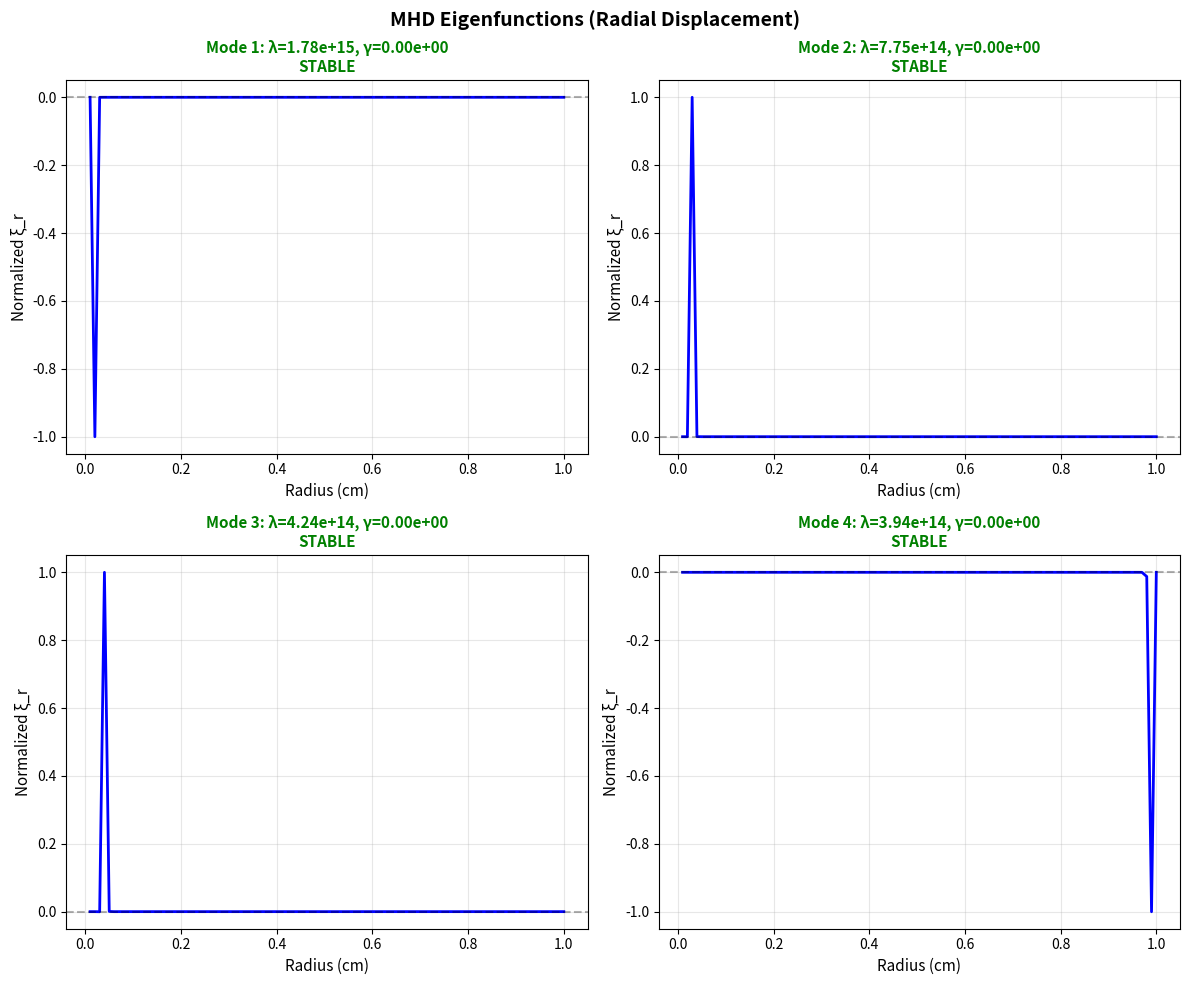
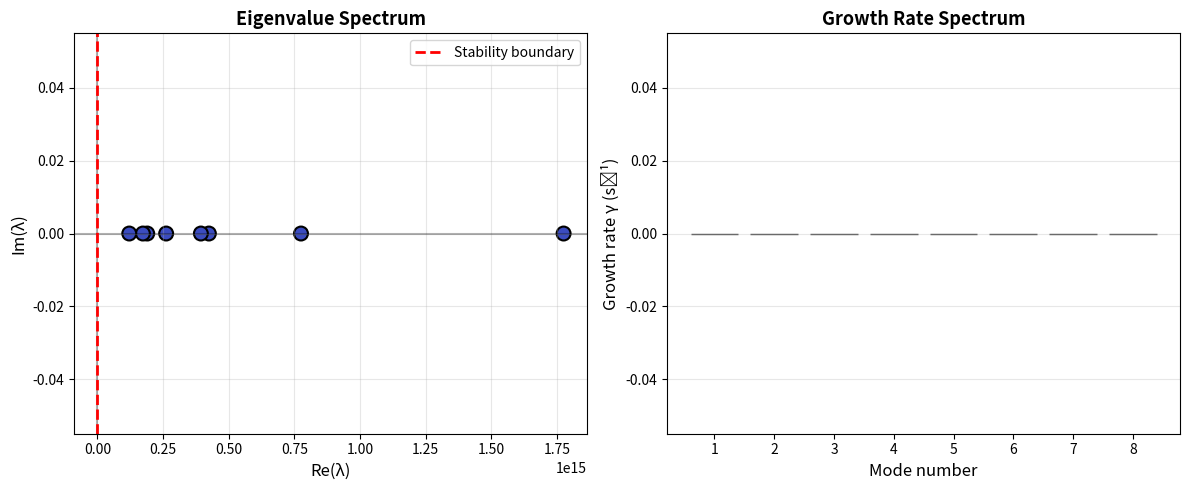

Generate these figures, in order, with matplotlib:
#!/usr/bin/env python3
"""
MHD Eigenvalue Solver

Solves the linearized MHD force operator eigenvalue problem:
    F·ξ = -ω² ρ ξ

where F is the force operator, ξ is the displacement, ω is the frequency,
and ρ is the mass density.

Discretizes the operator on a radial grid and solves the generalized
eigenvalue problem to find growth rates for unstable modes.

[redacted]
Date: 2026-02-14
"""

import numpy as np
import matplotlib.pyplot as plt
from scipy.sparse import diags
from scipy.sparse.linalg import eigs
from scipy.integrate import simpson


class MHDEigenvalueSolver:
    """
    Solver for MHD stability eigenvalue problem.

    Attributes
    ----------
    r : ndarray
        Radial grid
    n_points : int
        Number of grid points
    """

    def __init__(self, r_max=0.01, n_points=100):
        """
        Initialize solver.

        Parameters
        ----------
        r_max : float
            Maximum radius
        n_points : int
            Number of radial points
        """
        # Avoid r=0 for numerical stability
        self.r = np.linspace(r_max/n_points, r_max, n_points)
        self.r_max = r_max
        self.n_points = n_points
        self.dr = self.r[1] - self.r[0]

    def equilibrium(self, B_z, I_total, rho_0=1e-3):
        """
        Set up equilibrium profiles.

        Parameters
        ----------
        B_z : float
            Axial field (T)
        I_total : float
            Total current (A)
        rho_0 : float
            Central density (kg/m³)

        Returns
        -------
        dict
            Equilibrium quantities
        """
        mu_0 = 4 * np.pi * 1e-7

        # Parabolic current density
        J_z = 2 * I_total / (np.pi * self.r_max**2) * \
              (1 - (self.r/self.r_max)**2)

        # Azimuthal field
        B_theta = np.zeros_like(self.r)
        for i, ri in enumerate(self.r):
            # Approximate enclosed current
            r_frac = ri / self.r_max
            I_enc = I_total * (2*r_frac**2 - r_frac**4)
            B_theta[i] = mu_0 * I_enc / (2 * np.pi * ri)

        # Pressure from force balance
        p = np.zeros_like(self.r)
        p_edge = 100.0
        p[-1] = p_edge

        for i in range(len(self.r)-2, -1, -1):
            p[i] = p[i+1] - J_z[i] * B_theta[i] * self.dr

        # Density profile
        rho = rho_0 * (1 - (self.r/self.r_max)**2)

        return {
            'B_z': B_z,
            'B_theta': B_theta,
            'J_z': J_z,
            'p': p,
            'rho': rho
        }

    def construct_force_operator(self, eq, m):
        """
        Construct discretized force operator F.

        F = -∇(δp) + (1/μ₀)(∇×δB)×B + (1/μ₀)(∇×B)×δB

        Simplified for cylindrical geometry with mode number m.

        Parameters
        ----------
        eq : dict
            Equilibrium quantities
        m : int
            Poloidal mode number

        Returns
        -------
        F : ndarray
            Force operator matrix
        M : ndarray
            Mass matrix (diagonal)
        """
        mu_0 = 4 * np.pi * 1e-7
        n = self.n_points

        # Simplified operator for radial force balance
        # F_r ~ d²ξ/dr² + (1/r)dξ/dr - (m²/r²)ξ + (pressure and field terms)

        # Construct tridiagonal matrix for Laplacian
        main_diag = np.zeros(n)
        upper_diag = np.zeros(n-1)
        lower_diag = np.zeros(n-1)

        B_theta = eq['B_theta']
        B_z = eq['B_z']
        p = eq['p']
        rho = eq['rho']

        for i in range(1, n-1):
            r_i = self.r[i]

            # Laplacian coefficients
            main_diag[i] = -2/self.dr**2 - m**2/r_i**2
            upper_diag[i] = 1/self.dr**2 + 1/(2*r_i*self.dr)
            if i > 0:
                lower_diag[i-1] = 1/self.dr**2 - 1/(2*r_i*self.dr)

            # Magnetic tension term
            B_tot_sq = B_z**2 + B_theta[i]**2
            main_diag[i] += B_tot_sq / (mu_0 * r_i**2)

            # Pressure gradient term (stabilizing)
            if i < n-1 and i > 0:
                dp_dr = (p[i+1] - p[i-1]) / (2*self.dr)
                main_diag[i] -= dp_dr / r_i

        # Boundary conditions: ξ = 0 at boundaries
        main_diag[0] = 1.0
        main_diag[-1] = 1.0
        if n > 1:
            upper_diag[0] = 0.0
            lower_diag[-1] = 0.0

        # Construct sparse matrix
        F = diags([lower_diag, main_diag, upper_diag],
                  offsets=[-1, 0, 1],
                  shape=(n, n)).toarray()

        # Mass matrix (diagonal, proportional to density)
        M = diags([rho], offsets=[0], shape=(n, n)).toarray()

        return F, M

    def solve_eigenvalue_problem(self, F, M, n_eigs=6):
        """
        Solve generalized eigenvalue problem: F·ξ = λ M·ξ

        where λ = -ω².

        Parameters
        ----------
        F : ndarray
            Force operator
        M : ndarray
            Mass matrix
        n_eigs : int
            Number of eigenvalues to compute

        Returns
        -------
        eigenvalues : ndarray
            Eigenvalues (λ = -ω²)
        eigenvectors : ndarray
            Eigenvectors (displacement patterns)
        """
        # Solve standard eigenvalue problem: M^{-1}·F·ξ = λ·ξ
        # Add small regularization to M
        M_reg = M + np.eye(M.shape[0]) * 1e-10

        # Use numpy for small problems
        eigenvalues, eigenvectors = np.linalg.eig(
            np.linalg.solve(M_reg, F)
        )

        # Sort by eigenvalue (most unstable first)
        idx = np.argsort(eigenvalues.real)[::-1]
        eigenvalues = eigenvalues[idx]
        eigenvectors = eigenvectors[:, idx]

        return eigenvalues[:n_eigs], eigenvectors[:, :n_eigs]

    def compute_growth_rates(self, eigenvalues):
        """
        Compute growth rates from eigenvalues.

        For F·ξ = -ω²·M·ξ, if λ = -ω², then:
        - λ > 0: ω² < 0, oscillatory (stable)
        - λ < 0: ω² > 0, ω = ±sqrt(-λ), exponential growth

        Parameters
        ----------
        eigenvalues : ndarray
            Eigenvalues

        Returns
        -------
        gamma : ndarray
            Growth rates (real part of ω)
        """
        gamma = np.zeros(len(eigenvalues))

        for i, lam in enumerate(eigenvalues):
            if lam.real < 0:
                # Unstable: ω = ±i·sqrt(-λ) has real part
                gamma[i] = np.sqrt(-lam.real)
            else:
                # Stable or oscillatory
                gamma[i] = 0.0

        return gamma


def plot_eigenfunctions(solver, eigenvectors, eigenvalues, n_plot=4):
    """
    Plot eigenfunctions for unstable modes.

    Parameters
    ----------
    solver : MHDEigenvalueSolver
        Solver instance
    eigenvectors : ndarray
        Eigenvectors
    eigenvalues : ndarray
        Eigenvalues
    n_plot : int
        Number of modes to plot
    """
    fig, axes = plt.subplots(2, 2, figsize=(12, 10))
    axes = axes.flatten()

    r_cm = solver.r * 100  # Convert to cm

    for i in range(min(n_plot, len(eigenvalues))):
        ax = axes[i]

        # Eigenvector
        xi = eigenvectors[:, i].real
        # Normalize
        xi = xi / np.max(np.abs(xi))

        ax.plot(r_cm, xi, 'b-', linewidth=2)
        ax.axhline(y=0, color='k', linestyle='--', alpha=0.3)
        ax.set_xlabel('Radius (cm)', fontsize=11)
        ax.set_ylabel('Normalized ξ_r', fontsize=11)

        # Growth rate
        gamma = np.sqrt(-eigenvalues[i].real) if eigenvalues[i].real < 0 else 0
        stability = "UNSTABLE" if gamma > 0 else "STABLE"
        color = "red" if gamma > 0 else "green"

        ax.set_title(f'Mode {i+1}: λ={eigenvalues[i].real:.2e}, γ={gamma:.2e}\n{stability}',
                    fontsize=11, fontweight='bold', color=color)
        ax.grid(True, alpha=0.3)

    plt.suptitle('MHD Eigenfunctions (Radial Displacement)',
                 fontsize=14, fontweight='bold')
    plt.tight_layout()
    plt.savefig('eigenfunctions.png', dpi=150, bbox_inches='tight')
    plt.show()


def plot_spectrum(eigenvalues, growth_rates):
    """
    Plot eigenvalue spectrum and growth rates.

    Parameters
    ----------
    eigenvalues : ndarray
        Eigenvalues
    growth_rates : ndarray
        Growth rates
    """
    fig, axes = plt.subplots(1, 2, figsize=(12, 5))

    # Eigenvalue spectrum
    ax1 = axes[0]
    ax1.scatter(eigenvalues.real, eigenvalues.imag,
               c=growth_rates, cmap='coolwarm',
               s=100, edgecolors='black', linewidths=1.5)
    ax1.axhline(y=0, color='k', linestyle='-', alpha=0.3)
    ax1.axvline(x=0, color='k', linestyle='-', alpha=0.3)
    ax1.set_xlabel('Re(λ)', fontsize=12)
    ax1.set_ylabel('Im(λ)', fontsize=12)
    ax1.set_title('Eigenvalue Spectrum', fontsize=13, fontweight='bold')
    ax1.grid(True, alpha=0.3)

    # Add stability boundary
    ax1.axvline(x=0, color='red', linestyle='--', linewidth=2,
               label='Stability boundary')
    ax1.legend(fontsize=10)

    # Growth rates
    ax2 = axes[1]
    mode_numbers = np.arange(1, len(growth_rates) + 1)
    colors = ['red' if g > 1e-6 else 'green' for g in growth_rates]

    ax2.bar(mode_numbers, growth_rates, color=colors,
           alpha=0.7, edgecolor='black')
    ax2.set_xlabel('Mode number', fontsize=12)
    ax2.set_ylabel('Growth rate γ (s⁻¹)', fontsize=12)
    ax2.set_title('Growth Rate Spectrum', fontsize=13, fontweight='bold')
    ax2.grid(True, alpha=0.3, axis='y')

    # Add threshold line
    if np.max(growth_rates) > 0:
        ax2.axhline(y=0, color='k', linestyle='-', linewidth=1)

    plt.tight_layout()
    plt.savefig('eigenvalue_spectrum.png', dpi=150, bbox_inches='tight')
    plt.show()


def main():
    """Main execution function."""
    # Initialize solver
    r_max = 0.01  # 1 cm
    solver = MHDEigenvalueSolver(r_max=r_max, n_points=100)

    # Equilibrium parameters
    B_z = 0.3  # T
    I_total = 50e3  # 50 kA
    rho_0 = 1e-3  # kg/m³

    print("MHD Eigenvalue Solver")
    print("=" * 60)
    print(f"Configuration: Z-pinch")
    print(f"  Radius: {r_max*100:.1f} cm")
    print(f"  Axial field: {B_z:.2f} T")
    print(f"  Current: {I_total/1e3:.1f} kA")
    print(f"  Grid points: {solver.n_points}")
    print()

    # Compute equilibrium
    eq = solver.equilibrium(B_z, I_total, rho_0)

    print("Equilibrium computed:")
    print(f"  Peak B_θ: {np.max(eq['B_theta'])*1e3:.2f} mT")
    print(f"  Peak pressure: {np.max(eq['p'])/1e3:.2f} kPa")
    print(f"  Peak density: {np.max(eq['rho'])*1e3:.2f} g/m³")
    print()

    # Solve eigenvalue problem for m=1 mode
    m = 1
    print(f"Solving eigenvalue problem for m={m} mode...")

    F, M = solver.construct_force_operator(eq, m)
    eigenvalues, eigenvectors = solver.solve_eigenvalue_problem(F, M, n_eigs=8)
    growth_rates = solver.compute_growth_rates(eigenvalues)

    print(f"\nEigenvalue results:")
    print(f"  {'Mode':<6} {'Re(λ)':<12} {'Im(λ)':<12} {'γ (s⁻¹)':<12} {'Status'}")
    print("  " + "-" * 60)

    for i in range(len(eigenvalues)):
        lam = eigenvalues[i]
        gamma = growth_rates[i]
        status = "UNSTABLE" if gamma > 1e-6 else "STABLE"

        print(f"  {i+1:<6} {lam.real:<12.3e} {lam.imag:<12.3e} "
              f"{gamma:<12.3e} {status}")

    # Count unstable modes
    n_unstable = np.sum(growth_rates > 1e-6)
    print(f"\nNumber of unstable modes: {n_unstable}")

    if n_unstable > 0:
        max_gamma = np.max(growth_rates)
        max_idx = np.argmax(growth_rates)
        print(f"Most unstable mode: #{max_idx+1} with γ = {max_gamma:.3e} s⁻¹")
        print(f"Growth time: {1/max_gamma:.3e} s")

    # Plot results
    plot_eigenfunctions(solver, eigenvectors, eigenvalues, n_plot=4)
    print("\nEigenfunction plot saved as 'eigenfunctions.png'")

    plot_spectrum(eigenvalues, growth_rates)
    print("Eigenvalue spectrum plot saved as 'eigenvalue_spectrum.png'")


if __name__ == '__main__':
    main()
